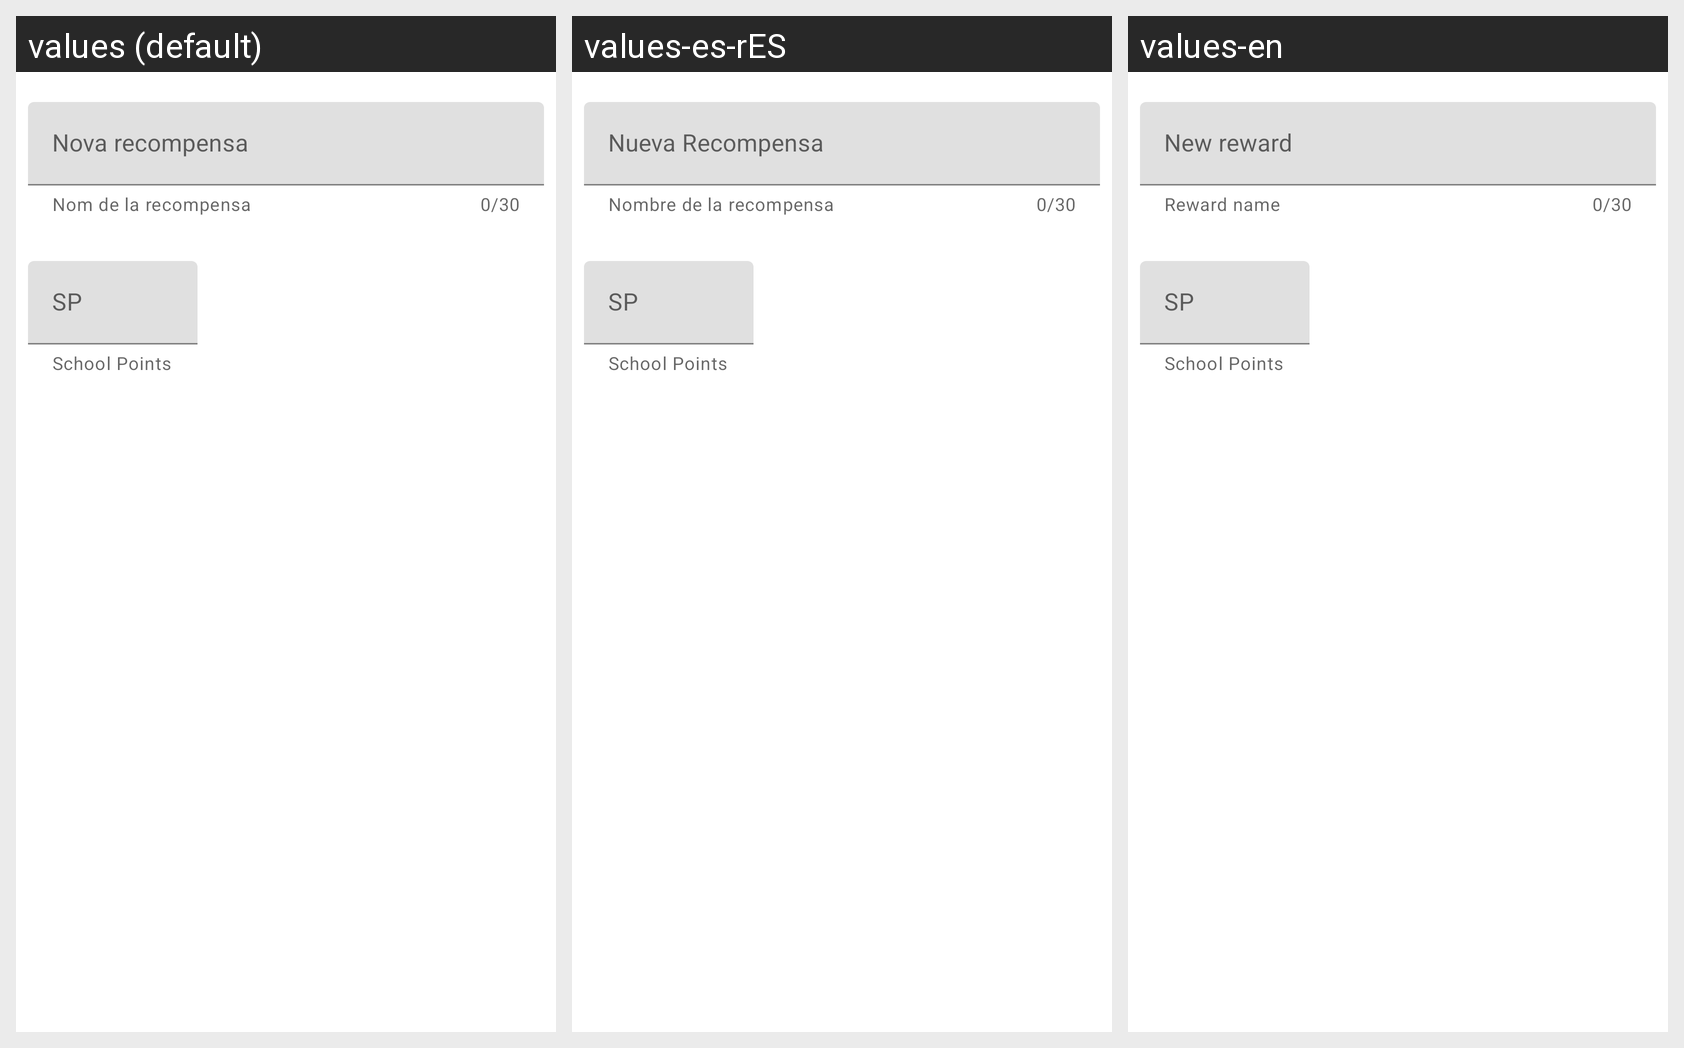

For this localized Android screen grid, give each drawn string resource with its value in every locale shown.
Android screen res/layout/fragment_crear__recompensa.xml rendered under 3 locales, left to right: values (default), values-es-rES, values-en. Device: Nexus 5 (rendered at 1080×1920; each locale shown at half size, 540×960, under a caption strip naming it); theme Theme.SchoolQuest.
Strings drawn on this screen, with the default value and each locale's value (text and hints the layout hard-codes, and strings that could not be matched under every locale, appear in the picture but are not listed):

nova_recompensa
  values: Nova recompensa
  values-es-rES: Nueva Recompensa
  values-en: New reward

nom_de_la_recompensa
  values: Nom de la recompensa
  values-es-rES: Nombre de la recompensa
  values-en: Reward name

sp
  values: SP
  values-es-rES: SP  [not translated; the default value is used]
  values-en: SP  [not translated; the default value is used]

school_points
  values: School Points
  values-es-rES: School Points  [not translated; the default value is used]
  values-en: School Points  [not translated; the default value is used]
